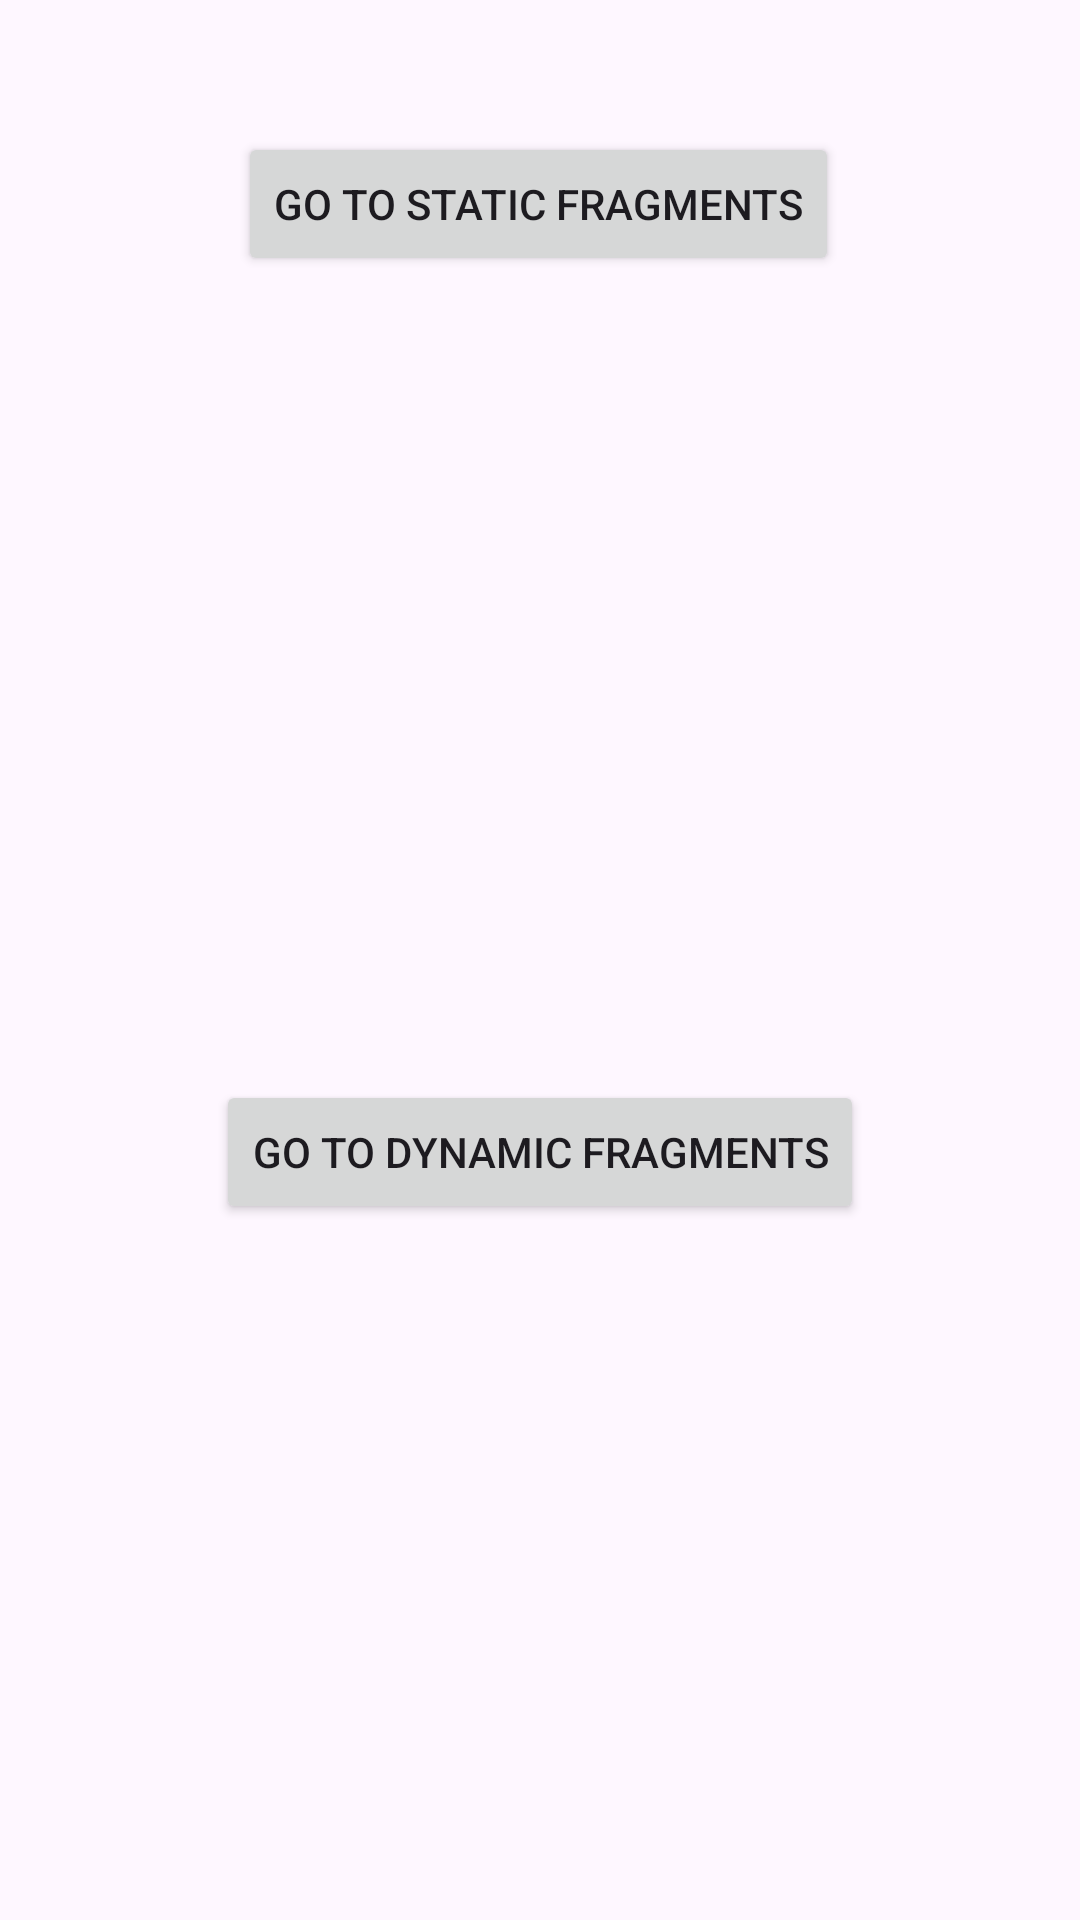

Reconstruct the res/layout file that produces this screen, plus the resources it refers to.
<!-- AndroidManifest.xml: application theme Theme.Laboratoire_1 -->
<!-- res/layout/activity_welcome.xml -->
<?xml version="1.0" encoding="utf-8"?>
<androidx.constraintlayout.widget.ConstraintLayout xmlns:android="http://schemas.android.com/apk/res/android"
    xmlns:app="http://schemas.android.com/apk/res-auto"
    xmlns:tools="http://schemas.android.com/tools"
    android:id="@+id/main"
    android:layout_width="match_parent"
    android:layout_height="match_parent"
    tools:context=".WelcomeActivity">

    <Button
        android:id="@+id/Static"
        android:layout_width="wrap_content"
        android:layout_height="wrap_content"
        android:layout_centerHorizontal="true"
        android:layout_marginTop="44dp"
        android:text="Go to Static Fragments"
        app:layout_constraintBottom_toTopOf="@id/Dynamic"
        app:layout_constraintEnd_toEndOf="parent"
        app:layout_constraintHorizontal_bias="0.497"
        app:layout_constraintStart_toStartOf="parent"
        app:layout_constraintTop_toTopOf="parent" />

    <Button
        android:id="@+id/Dynamic"
        android:layout_width="wrap_content"
        android:layout_height="wrap_content"
        android:layout_below="@id/Static"
        android:layout_centerHorizontal="true"
        android:layout_marginTop="268dp"
        android:text="Go to Dynamic Fragments"
        app:layout_constraintEnd_toEndOf="parent"
        app:layout_constraintStart_toStartOf="parent"
        app:layout_constraintTop_toBottomOf="@+id/Static" />

</androidx.constraintlayout.widget.ConstraintLayout>
<!-- resources referenced by this layout -->
<resources>
  <style name="Theme.Laboratoire_1" parent="Base.Theme.Laboratoire_1" />
  <style name="Base.Theme.Laboratoire_1" parent="Theme.Material3.DayNight.NoActionBar">
          
          
      </style>
</resources>
